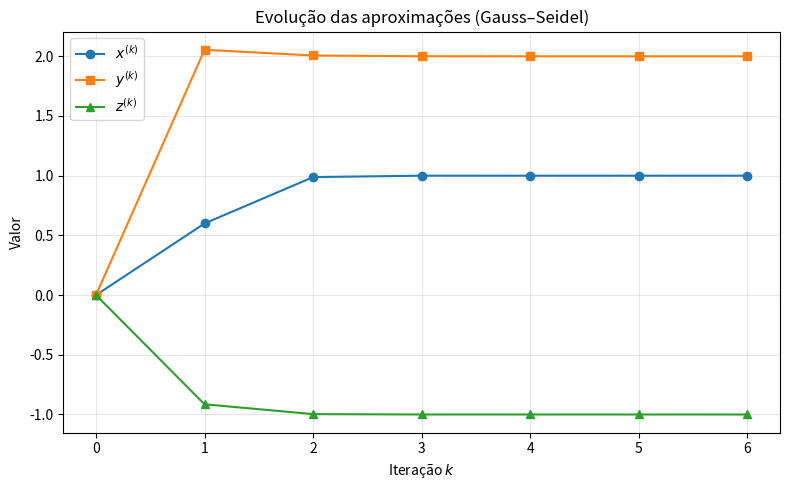
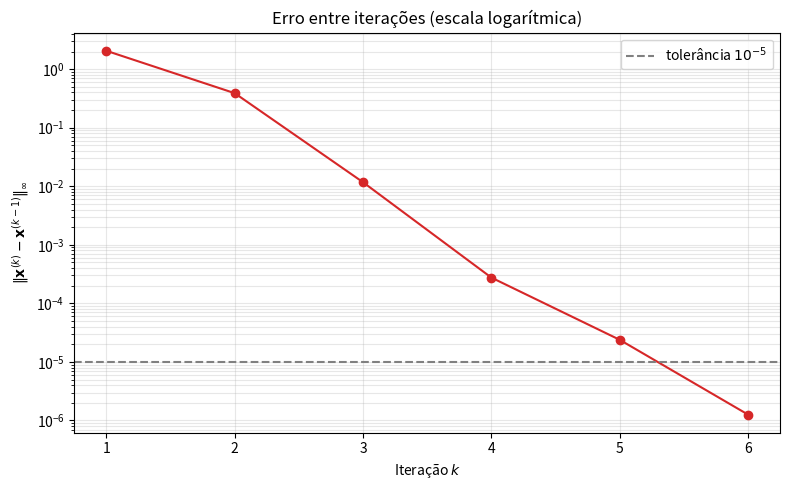

Source code (Python) for these figures, in order:
import numpy as np
import matplotlib.pyplot as plt

A = np.array([[10.0, -1.0, 2.0],
              [-1.0, 11.0, -1.0],
              [2.0, -1.0, 10.0]])
b = np.array([6.0, 22.0, -10.0])


def gauss_seidel(A, b, x0, tol=1e-5, max_iter=100):
    n = len(b)
    x = x0.astype(float).copy()
    history = [x.copy()]
    errors = [np.nan]
    for k in range(1, max_iter + 1):
        x_old = x.copy()
        for i in range(n):
            s = A[i, :i] @ x[:i] + A[i, i + 1:] @ x_old[i + 1:]
            x[i] = (b[i] - s) / A[i, i]
        error = np.max(np.abs(x - x_old))
        history.append(x.copy())
        errors.append(error)
        if error < tol:
            return x, k, np.array(history), np.array(errors)
    return x, max_iter, np.array(history), np.array(errors)

x0 = np.zeros(3)
solution, iterations, history, errors = gauss_seidel(A, b, x0)

print(f"Iterações realizadas: {iterations}")
print(f"Solução aproximada: x = {solution[0]:.6f}, y = {solution[1]:.6f}, z = {solution[2]:.6f}")
print()
print(f"{'k':>3} | {'x(k)':>10} | {'y(k)':>10} | {'z(k)':>10} | {'||x(k)-x(k-1)||inf':>20}")
print("-" * 66)
for k, (xk, ek) in enumerate(zip(history, errors)):
    err = "-" if np.isnan(ek) else f"{ek:.6e}"
    print(f"{k:>3} | {xk[0]:>10.6f} | {xk[1]:>10.6f} | {xk[2]:>10.6f} | {err:>20}")

k_values = np.arange(len(history))

plt.figure(figsize=(8, 5))
plt.plot(k_values, history[:, 0], "o-", label="$x^{(k)}$")
plt.plot(k_values, history[:, 1], "s-", label="$y^{(k)}$")
plt.plot(k_values, history[:, 2], "^-", label="$z^{(k)}$")
plt.xlabel("Iteração $k$")
plt.ylabel("Valor")
plt.title("Evolução das aproximações (Gauss–Seidel)")
plt.grid(True, alpha=0.3)
plt.legend()
plt.tight_layout()
plt.savefig("grafico_aproximacoes.png", dpi=150)
plt.show()

plt.figure(figsize=(8, 5))
plt.semilogy(k_values[1:], errors[1:], "o-", color="tab:red")
plt.axhline(1e-5, color="gray", linestyle="--", label="tolerância $10^{-5}$")
plt.xlabel("Iteração $k$")
plt.ylabel(r"$\|\mathbf{x}^{(k)}-\mathbf{x}^{(k-1)}\|_\infty$")
plt.title("Erro entre iterações (escala logarítmica)")
plt.grid(True, which="both", alpha=0.3)
plt.legend()
plt.tight_layout()
plt.savefig("grafico_erro.png", dpi=150)
plt.show()
